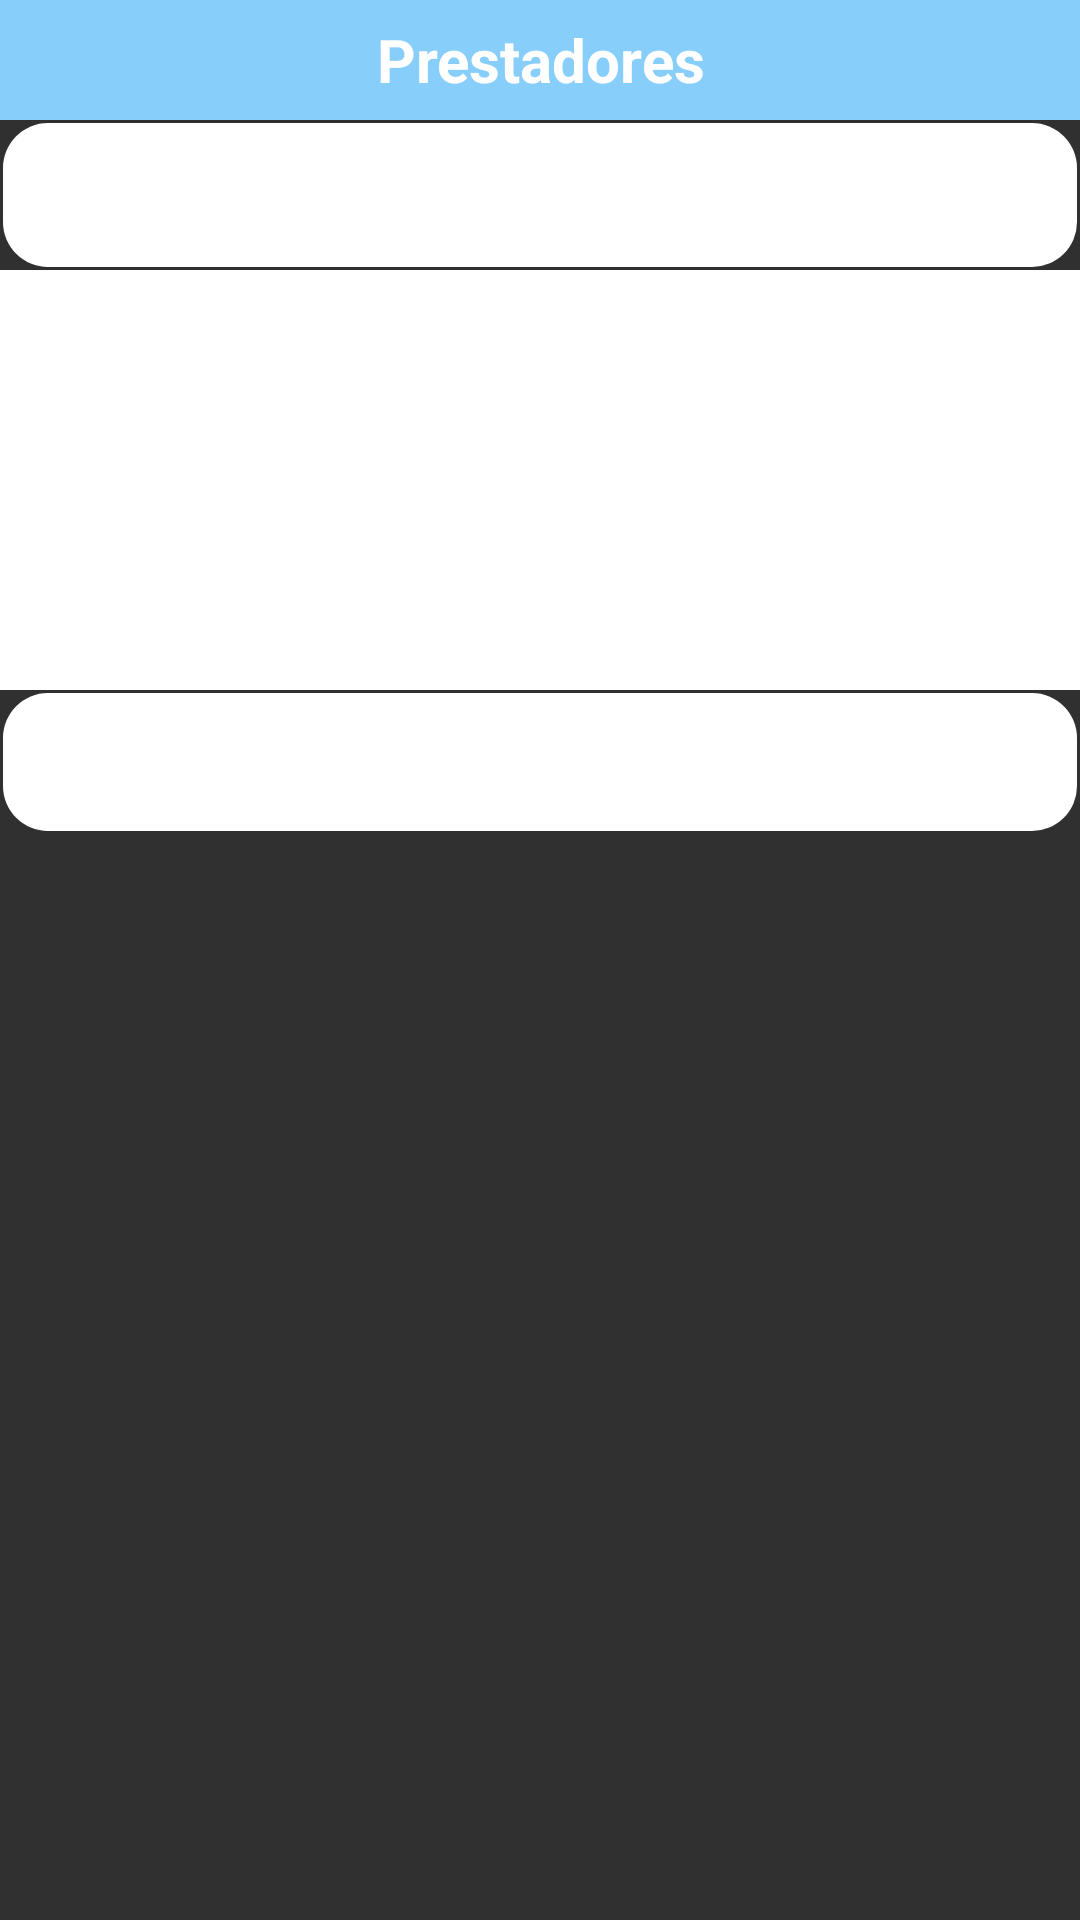

Android layout source for this screen:
<!-- AndroidManifest.xml: application theme Theme.MyTheme -->
<!-- res/layout/activity_prestadores.xml -->
<RelativeLayout xmlns:android="http://schemas.android.com/apk/res/android"
    xmlns:tools="http://schemas.android.com/tools" android:layout_width="match_parent"
    android:layout_height="match_parent" android:paddingLeft="@dimen/activity_horizontal_margin"
    android:paddingRight="@dimen/activity_horizontal_margin"
    android:paddingTop="@dimen/activity_vertical_margin"
    android:paddingBottom="@dimen/activity_vertical_margin"
    tools:context="br.com.j5web.guiaodonto.Prestadores"
    android:padding="0dp"
    android:id="@+id/action_bar">

    <FrameLayout
        android:layout_width="match_parent"
        android:layout_height="wrap_content"
        android:layout_gravity="center_horizontal"
        android:layout_alignParentTop="true"
        android:layout_centerHorizontal="true" />

    <TextView
        android:layout_width="match_parent"
        android:layout_height="40dp"
        android:text="Prestadores"
        android:id="@+id/txt_prestadores"
        android:layout_alignParentStart="false"
        android:background="#87CEFA"
        android:layout_alignParentEnd="false"
        android:textColor="#ffff"
        android:textSize="20dp"
        android:textStyle="bold"
        android:textAlignment="gravity"
        android:singleLine="true"
        android:phoneNumber="false"
        android:password="false"
        android:gravity="center_vertical|center_horizontal"
        android:layout_margin="0dp"
        android:layout_alignWithParentIfMissing="true"
        android:padding="0dp"
        android:paddingLeft="0dp"
        android:paddingTop="0dp"
        android:paddingRight="0dp"
        android:paddingBottom="0dp"
        android:autoText="true"
        android:nestedScrollingEnabled="false" />

    <EditText
        android:layout_width="fill_parent"
        android:layout_height="50dp"
        android:id="@+id/editText"
        android:background="@drawable/screen_border"
        android:focusableInTouchMode="false"
        android:focusable="false"
        android:enabled="false"
        android:layout_alignParentEnd="false"
        android:layout_alignParentStart="false"
        android:linksClickable="false"
        android:longClickable="false"
        android:nestedScrollingEnabled="false"
        android:text="Filtra"
        android:textStyle="bold"
        android:textSize="16dp"
        android:textIsSelectable="false"
        android:layout_below="@+id/txt_prestadores"
        android:layout_centerHorizontal="true" />

    <ListView
        android:layout_width="match_parent"
        android:layout_height="140dp"
        android:id="@+id/listView"
        android:background="#FFFF"
        android:layout_below="@+id/editText"
        android:layout_centerHorizontal="true" />

    <Button
        android:layout_width="fill_parent"
        android:layout_height="wrap_content"
        android:text="Carregar mais Prestadores"
        android:id="@+id/btn_prestadores"
        android:layout_below="@+id/listView"
        android:layout_centerHorizontal="true"
        android:textStyle="bold"
        android:background="@drawable/screen_border" />
</RelativeLayout>
<!-- resources referenced by this layout -->
<resources>
  <!-- drawable screen_border (drawable) -->
  <?xml version="1.0" encoding="utf-8"?>
  <shape xmlns:android="http://schemas.android.com/apk/res/android" >
      <corners android:radius="15dp" />
      <stroke
          android:width="2dp"
          android:color="#0000" />
      <padding
          android:bottom="7dp"
          android:left="7dp"
          android:right="7dp"
          android:top="7dp" />
      <solid android:color="#ffff" />
  </shape>
  <style name="Theme.MyTheme" parent="Theme.AppCompat.NoActionBar">
          
          <item name="colorPrimary">@color/colorPrimary</item>
  
      
      <item name="colorPrimaryDark">@color/colorPrimaryDark</item>
  
      
            <item name="colorAccent">@color/colorAccent</item>
  
      
  
      </style>
  <!-- not gathered from this repository: default colours our renderer supplied (Android Studio template values) -->
  <color name="colorPrimary">#FF6200EE</color>
  <color name="colorPrimaryDark">#FF3700B3</color>
  <color name="colorAccent">#FF03DAC5</color>
</resources>
